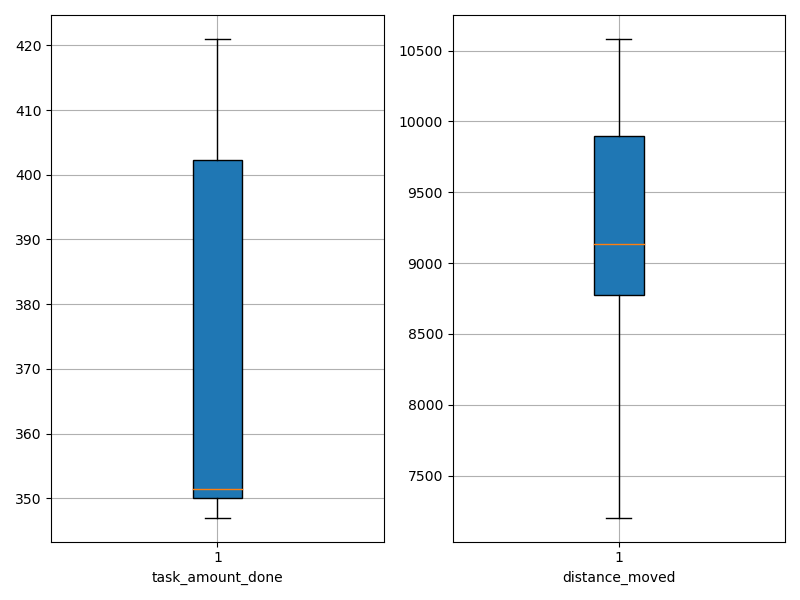

Values plotted in this chart, from the file beside it:
agent_id, task_amount_done, distance_moved
0, 347.0, 8943
1, 421.0, 10364
2, 420.0, 10583
3, 348.0, 9695
4, 352.0, 8203
5, 352.0, 7202
6, 350.0, 9212
7, 351.0, 9064
8, 350.0, 8722
9, 419.0, 9962
